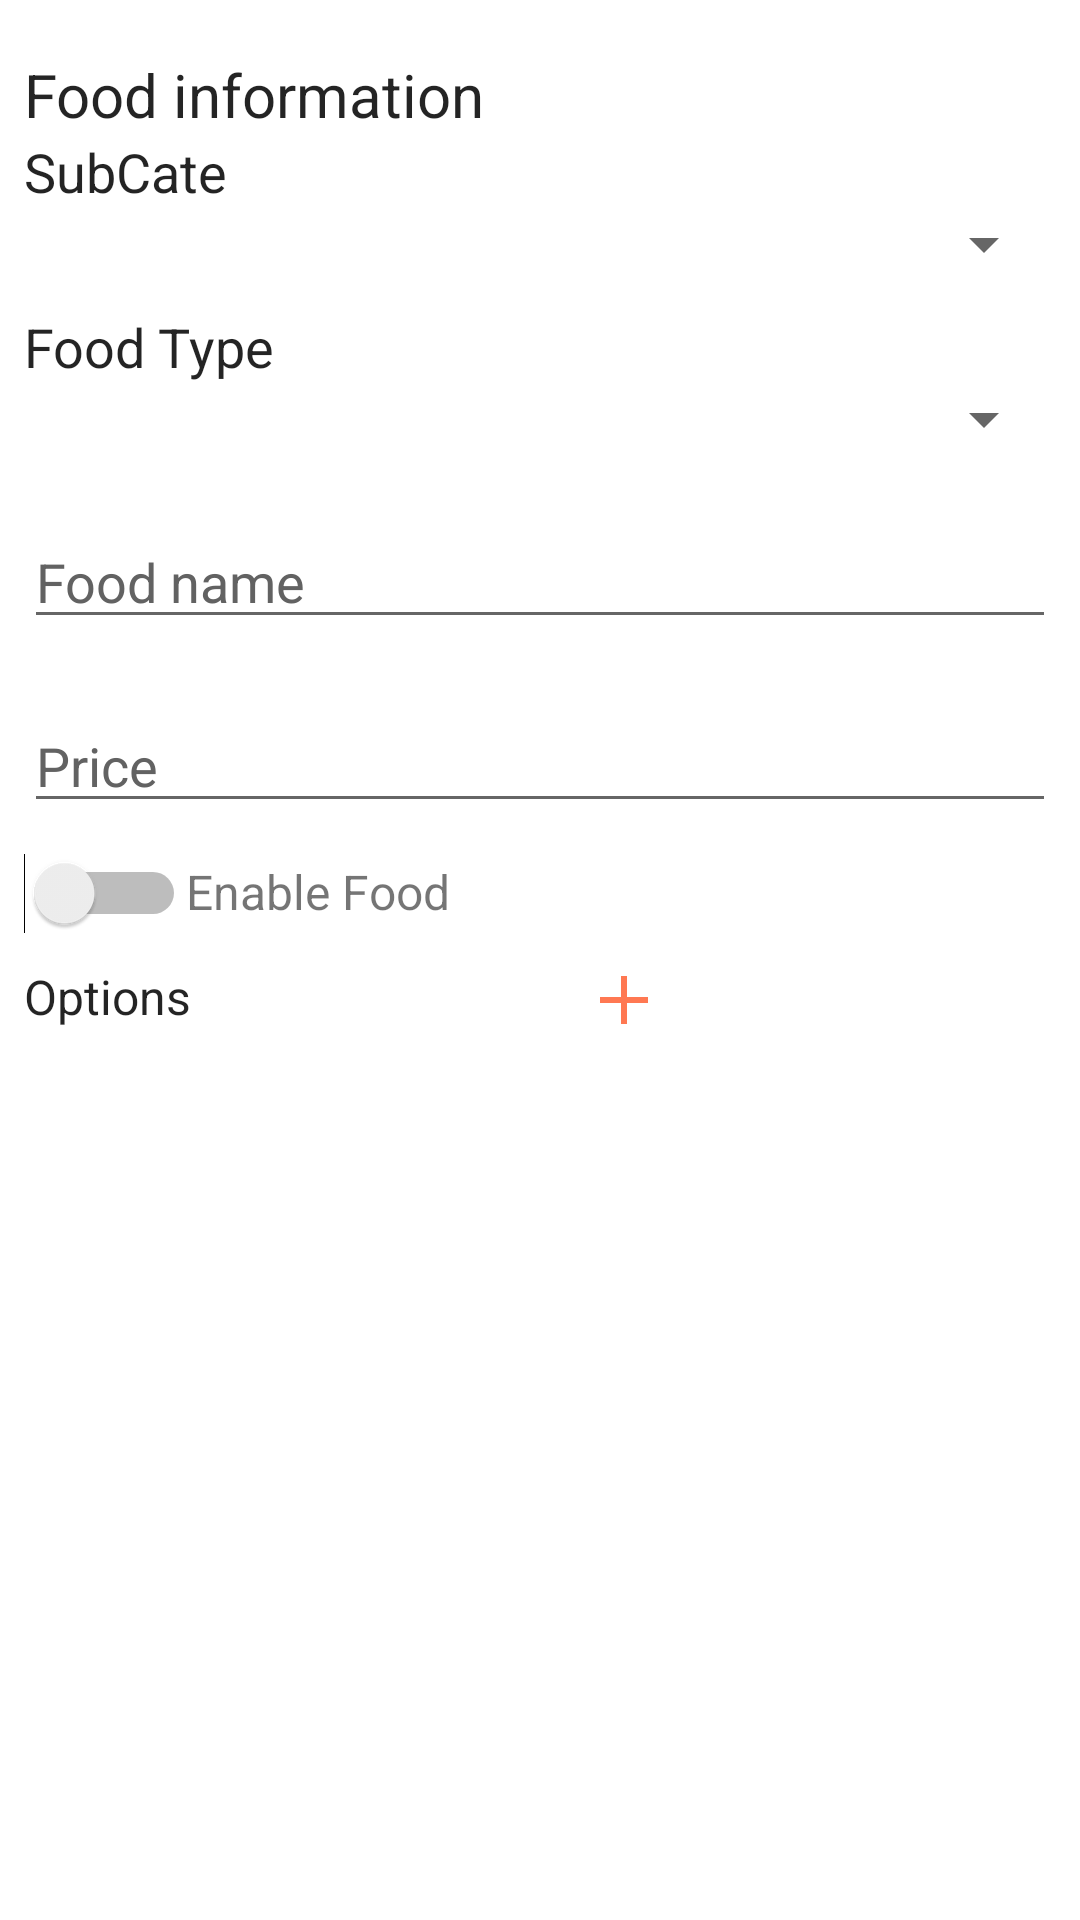

The Android layout XML behind this screen, and the referenced resources:
<!-- AndroidManifest.xml: application theme Theme.MyTheme -->
<!-- res/layout/activity_update_food.xml -->
<?xml version="1.0" encoding="utf-8"?>
<LinearLayout android:layout_width="match_parent"
    android:layout_height="match_parent"
    android:layout_marginTop="@dimen/spacing_generic"
    android:background="@android:color/white"
    android:clickable="false"
    android:orientation="vertical"
    android:padding="@dimen/spacing_generic"
    xmlns:tools="http://schemas.android.com/tools"
    xmlns:android="http://schemas.android.com/apk/res/android"
    xmlns:app="http://schemas.android.com/apk/res-auto"
    tools:context=".view.admin.UpdateFoodActivity">
    <TextView
        android:layout_width="match_parent"
        android:layout_height="wrap_content"
        android:text="Food information"
        android:layout_marginTop="10dp"
        android:textColor="@color/textColor"
        android:textSize="20sp"
        />
    <TextView
        android:layout_width="match_parent"
        android:layout_height="wrap_content"
        android:text="SubCate"
        android:textColor="@color/textColor"
        android:textSize="18sp"
        />
    <Spinner
        android:id="@+id/cat_spinner"
        android:spinnerMode="dialog"
        android:layout_width="match_parent"
        android:layout_height="wrap_content" />
    <TextView
        android:layout_width="match_parent"
        android:layout_height="wrap_content"
        android:text="Food Type"
        android:layout_marginTop="10dp"
        android:textColor="@color/textColor"
        android:textSize="18sp"
        />
    <Spinner
        android:id="@+id/foodType_spinner"
        android:spinnerMode="dialog"
        android:layout_width="match_parent"
        android:layout_height="wrap_content" />
    <EditText
        android:id="@+id/txt_food_name"
        android:layout_width="match_parent"
        android:layout_height="wrap_content"
        android:layout_centerHorizontal="true"
        android:layout_marginTop="20dp"
        android:hint="Food name"
        android:inputType="text"
        android:singleLine="true"
        android:textColorHint="@color/gray" />

    <EditText
        android:id="@+id/txt_food_price"
        android:layout_width="match_parent"
        android:layout_height="wrap_content"
        android:layout_centerHorizontal="true"
        android:layout_marginTop="20dp"
        android:hint="Price"
        android:inputType="numberDecimal|numberSigned"
        android:singleLine="true"
        android:textColorHint="@color/gray" />

    <LinearLayout
        android:layout_width="match_parent"
        android:layout_height="wrap_content"
        android:clickable="true"
        android:layout_marginTop="10dp"
        android:orientation="horizontal">

        <Switch
            android:id="@+id/sw_food_enable"
            android:layout_width="wrap_content"
            android:layout_height="wrap_content"
            tools:ignore="UseSwitchCompatOrMaterialXml" />

        <TextView
            android:layout_width="wrap_content"
            android:layout_height="wrap_content"
            android:text="Enable Food"
            android:textSize="@dimen/text_size_medium" />
    </LinearLayout>

    <LinearLayout
        android:layout_width="match_parent"
        android:layout_height="wrap_content"
        android:orientation="horizontal"
        android:layout_marginTop="10dp"

        >
        <TextView
            android:layout_width="wrap_content"
            android:layout_height="wrap_content"
            android:text="Options"
            android:textColor="@color/textColor"
            android:textSize="@dimen/text_size_medium"
            />

        <ImageView
            android:id="@+id/btn_add_category"
            android:layout_width="0dp"
            android:layout_height="wrap_content"
            android:layout_weight="1"
            android:onClick="addOptionClick"
            app:srcCompat="@drawable/icon_add_fill" />

    </LinearLayout>

    <androidx.recyclerview.widget.RecyclerView
        android:id="@+id/recyclerView_detail"
        android:layout_width="match_parent"
        android:layout_height="wrap_content"
        android:layout_margin="12dp"/>


</LinearLayout>
<!-- resources referenced by this layout -->
<resources>
  <color name="gray">#626262</color>
  <color name="textColor">#DB000000</color>
  <dimen name="spacing_generic">8dp</dimen>
  <dimen name="text_size_medium">16sp</dimen>
  <!-- drawable icon_add_fill (drawable) -->
  <vector xmlns:android="http://schemas.android.com/apk/res/android"
      android:width="24dp"
      android:height="24dp"
      android:viewportWidth="24.0"
      android:viewportHeight="24.0">
      <path
          android:pathData="M20,13l-7,0l0,7l-2,0l0,-7l-7,0l0,-2l7,0l0,-7l2,0l0,7l7,0z"
          android:strokeColor="#00000000"
          android:fillType="evenOdd"
          android:fillColor="#FF7852"
          android:strokeWidth="1"/>
  </vector>
  <style name="Theme.MyTheme" parent="Theme.MaterialComponents.DayNight.DarkActionBar">
          
          <item name="colorPrimary">@color/colorAccent</item>
          <item name="colorPrimaryVariant">@color/purple_700</item>
          <item name="colorOnPrimary">@color/white</item>
          
          <item name="colorSecondary">@color/teal_200</item>
          <item name="colorSecondaryVariant">@color/teal_700</item>
          <item name="colorOnSecondary">@color/black</item>
          
          <item name="android:statusBarColor" tools:targetApi="l">#3700B3</item>
          
      </style>
  <color name="colorAccent">#FF7852</color>
  <color name="purple_700">#FF3700B3</color>
  <color name="white">#FFFFFFFF</color>
  <color name="teal_200">#FF03DAC5</color>
  <color name="teal_700">#FF018786</color>
  <color name="black">#FF000000</color>
</resources>
